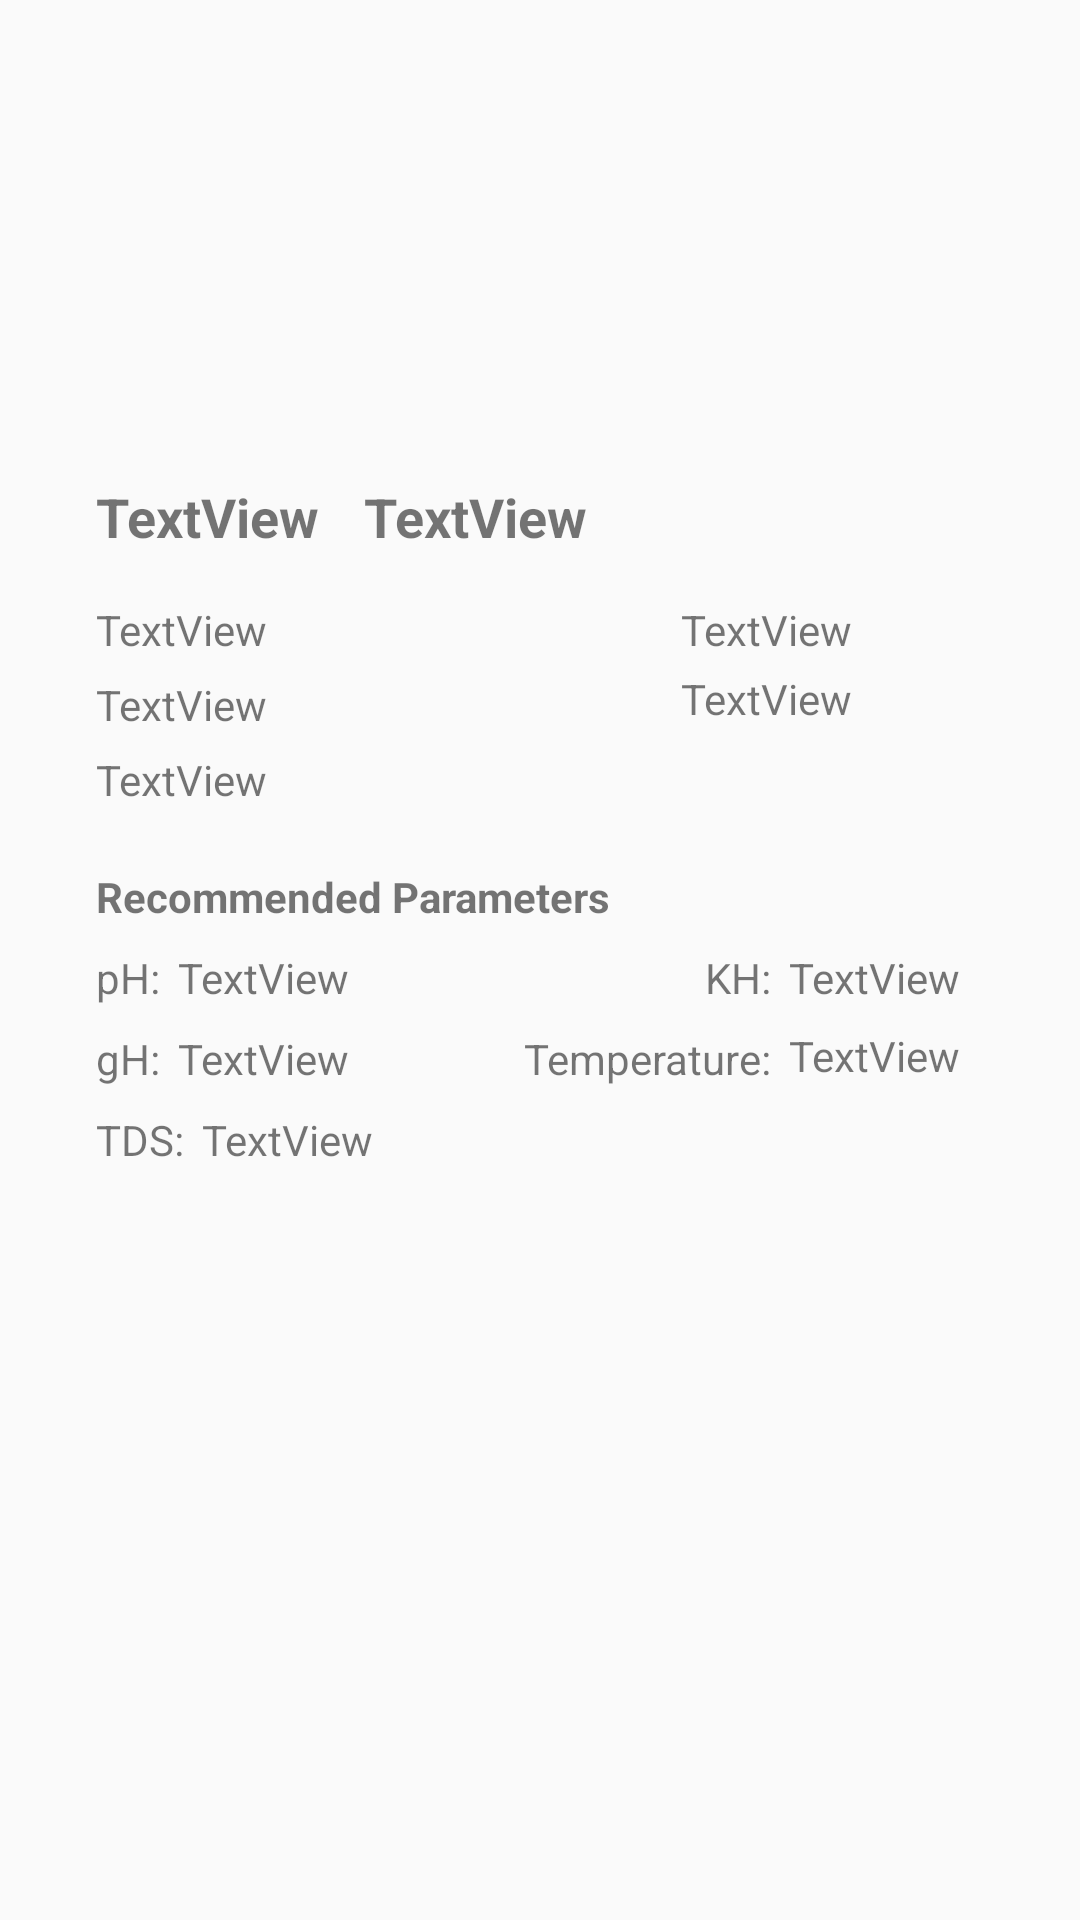

This screen was rendered from an Android layout file. Write that file and the resources it references.
<!-- AndroidManifest.xml: application theme AppTheme -->
<!-- res/layout/single_list_shrimp.xml -->
<?xml version="1.0" encoding="utf-8"?>
<android.support.constraint.ConstraintLayout xmlns:android="http://schemas.android.com/apk/res/android"
    xmlns:app="http://schemas.android.com/apk/res-auto"
    xmlns:tools="http://schemas.android.com/tools"
    android:layout_width="match_parent"
    android:layout_height="match_parent">

    <ImageView
        android:id="@+id/compatibilityImage"
        android:layout_width="200dp"
        android:layout_height="100dp"
        android:layout_marginStart="32dp"
        android:layout_marginTop="32dp"
        app:layout_constraintStart_toStartOf="parent"
        app:layout_constraintTop_toTopOf="parent"
        app:srcCompat="@drawable/ic_launcher_foreground" />

    <TextView
        android:id="@+id/CompatibilityShrimpName"
        android:layout_width="wrap_content"
        android:layout_height="wrap_content"
        android:layout_marginStart="32dp"
        android:layout_marginTop="28dp"
        android:text="TextView"
        android:textSize="18sp"
        android:textStyle="bold"
        app:layout_constraintStart_toStartOf="parent"
        app:layout_constraintTop_toBottomOf="@+id/compatibilityImage" />

    <TextView
        android:id="@+id/reason0"
        android:layout_width="wrap_content"
        android:layout_height="wrap_content"
        android:layout_marginStart="32dp"
        android:layout_marginTop="16dp"
        android:text="TextView"
        app:layout_constraintStart_toStartOf="parent"
        app:layout_constraintTop_toBottomOf="@+id/CompatibilityShrimpName" />

    <TextView
        android:id="@+id/reason1"
        android:layout_width="wrap_content"
        android:layout_height="wrap_content"
        android:layout_marginStart="32dp"
        android:layout_marginTop="6dp"
        android:text="TextView"
        app:layout_constraintStart_toStartOf="parent"
        app:layout_constraintTop_toBottomOf="@+id/reason0" />

    <TextView
        android:id="@+id/reason2"
        android:layout_width="wrap_content"
        android:layout_height="wrap_content"
        android:layout_marginStart="32dp"
        android:layout_marginTop="6dp"
        android:text="TextView"
        app:layout_constraintStart_toStartOf="parent"
        app:layout_constraintTop_toBottomOf="@+id/reason1" />

    <TextView
        android:id="@+id/reason3"
        android:layout_width="wrap_content"
        android:layout_height="17dp"
        android:layout_marginEnd="76dp"
        android:layout_marginTop="16dp"
        android:text="TextView"
        app:layout_constraintEnd_toEndOf="parent"
        app:layout_constraintTop_toBottomOf="@+id/CompatibilityResult" />

    <TextView
        android:id="@+id/reason4"
        android:layout_width="wrap_content"
        android:layout_height="wrap_content"
        android:layout_marginEnd="76dp"
        android:layout_marginTop="6dp"
        android:text="TextView"
        app:layout_constraintEnd_toEndOf="parent"
        app:layout_constraintTop_toBottomOf="@+id/reason3" />

    <TextView
        android:id="@+id/CompatibilityResult"
        android:layout_width="wrap_content"
        android:layout_height="wrap_content"
        android:layout_marginStart="15dp"
        android:layout_marginTop="28dp"
        android:text="TextView"
        android:textSize="18sp"
        android:textStyle="bold"
        app:layout_constraintStart_toEndOf="@+id/CompatibilityShrimpName"
        app:layout_constraintTop_toBottomOf="@+id/compatibilityImage" />

    <TextView
        android:id="@+id/textView20"
        android:layout_width="wrap_content"
        android:layout_height="wrap_content"
        android:layout_marginStart="32dp"
        android:layout_marginTop="20dp"
        android:text="Recommended Parameters"
        android:textStyle="bold"
        app:layout_constraintStart_toStartOf="parent"
        app:layout_constraintTop_toBottomOf="@+id/reason2" />

    <TextView
        android:id="@+id/textView21"
        android:layout_width="wrap_content"
        android:layout_height="wrap_content"
        android:layout_marginStart="32dp"
        android:layout_marginTop="8dp"
        android:text="pH:"
        app:layout_constraintStart_toStartOf="parent"
        app:layout_constraintTop_toBottomOf="@+id/textView20" />

    <TextView
        android:id="@+id/textView22"
        android:layout_width="wrap_content"
        android:layout_height="wrap_content"
        android:layout_marginStart="32dp"
        android:layout_marginTop="8dp"
        android:text="gH:"
        app:layout_constraintStart_toStartOf="parent"
        app:layout_constraintTop_toBottomOf="@+id/textView21" />

    <TextView
        android:id="@+id/textView23"
        android:layout_width="wrap_content"
        android:layout_height="wrap_content"
        android:layout_marginStart="32dp"
        android:layout_marginTop="8dp"
        android:text="TDS:"
        app:layout_constraintStart_toStartOf="parent"
        app:layout_constraintTop_toBottomOf="@+id/textView22" />

    <TextView
        android:id="@+id/rangePH"
        android:layout_width="wrap_content"
        android:layout_height="wrap_content"
        android:layout_marginStart="6dp"
        android:layout_marginTop="8dp"
        android:text="TextView"
        app:layout_constraintStart_toEndOf="@+id/textView21"
        app:layout_constraintTop_toBottomOf="@+id/textView20" />

    <TextView
        android:id="@+id/rangeGH"
        android:layout_width="wrap_content"
        android:layout_height="wrap_content"
        android:layout_marginStart="6dp"
        android:layout_marginTop="8dp"
        android:text="TextView"
        app:layout_constraintStart_toEndOf="@+id/textView22"
        app:layout_constraintTop_toBottomOf="@+id/rangePH" />

    <TextView
        android:id="@+id/rangeTDS"
        android:layout_width="wrap_content"
        android:layout_height="wrap_content"
        android:layout_marginStart="6dp"
        android:layout_marginTop="8dp"
        android:text="TextView"
        app:layout_constraintStart_toEndOf="@+id/textView23"
        app:layout_constraintTop_toBottomOf="@+id/rangeGH" />

    <TextView
        android:id="@+id/textView33"
        android:layout_width="wrap_content"
        android:layout_height="wrap_content"
        android:layout_marginEnd="6dp"
        android:layout_marginTop="8dp"
        android:text="KH:"
        app:layout_constraintEnd_toStartOf="@+id/rangeKH"
        app:layout_constraintTop_toBottomOf="@+id/textView20" />

    <TextView
        android:id="@+id/rangeKH"
        android:layout_width="wrap_content"
        android:layout_height="18dp"
        android:layout_marginEnd="40dp"
        android:layout_marginTop="8dp"
        android:text="TextView"
        app:layout_constraintEnd_toEndOf="parent"
        app:layout_constraintTop_toBottomOf="@+id/textView20" />

    <TextView
        android:id="@+id/textView35"
        android:layout_width="wrap_content"
        android:layout_height="wrap_content"
        android:layout_marginEnd="6dp"
        android:layout_marginTop="8dp"
        android:text="Temperature:"
        app:layout_constraintEnd_toStartOf="@+id/rangeTemp"
        app:layout_constraintTop_toBottomOf="@+id/textView33" />

    <TextView
        android:id="@+id/rangeTemp"
        android:layout_width="wrap_content"
        android:layout_height="wrap_content"
        android:layout_marginEnd="40dp"
        android:layout_marginTop="8dp"
        android:text="TextView"
        app:layout_constraintEnd_toEndOf="parent"
        app:layout_constraintTop_toBottomOf="@+id/rangeKH" />

    <TextView
        android:id="@+id/textView37"
        android:layout_width="wrap_content"
        android:layout_height="wrap_content"
        android:layout_marginTop="8dp"
        android:text="TextView"
        android:visibility="invisible"
        app:layout_constraintTop_toBottomOf="@+id/textView23"
        tools:layout_editor_absoluteX="32dp" />

</android.support.constraint.ConstraintLayout>
<!-- resources referenced by this layout -->
<resources>
  <!-- drawable ic_launcher_foreground: png bitmap (mipmap-hdpi, 34152 bytes) -->
  <style name="AppTheme" parent="Theme.AppCompat.Light.NoActionBar">
          
          <item name="colorPrimary">@color/colorPrimary</item>
          <item name="colorPrimaryDark">@color/colorPrimaryDark</item>
          <item name="colorAccent">@color/colorAccent</item>
      </style>
  <!-- not gathered from this repository: default colours our renderer supplied (Android Studio template values) -->
  <color name="colorPrimary">#FF6200EE</color>
  <color name="colorPrimaryDark">#FF3700B3</color>
  <color name="colorAccent">#FF03DAC5</color>
</resources>
